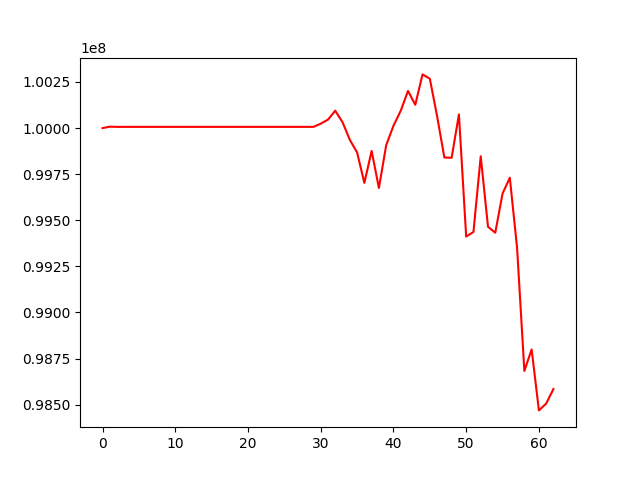

The file beside this chart, header and first rows:
, 0
0, 100000000
1, 100007675
2, 100006602
3, 100006602
4, 100006602
5, 100006602
6, 100006602
7, 100006602
8, 100006602
9, 100006602
10, 100006602
11, 100006602
12, 100006602
13, 100006602
14, 100006602
15, 100006602
16, 100006602
17, 100006602
18, 100006602
19, 100006602
20, 100006602
21, 100006602
22, 100006602
23, 100006602
24, 100006602
25, 100006602
26, 100006602
27, 100006602
28, 100006602
29, 100006602
30, 100023877
31, 100045962
32, 100094224
33, 100031559
34, 99936280
35, 99867929
36, 99702718
37, 99876017
38, 99674982
39, 99906965
40, 100012369
41, 100094043
42, 100201350
43, 100126364
44, 100291174
45, 100267780
46, 100064856
47, 99840389
48, 99839041
49, 100074126
50, 99411497
51, 99436470
52, 99846907
53, 99464684
54, 99432436
55, 99644664
56, 99730722
57, 99349659
58, 98682687
59, 98799273
... 3 more rows
